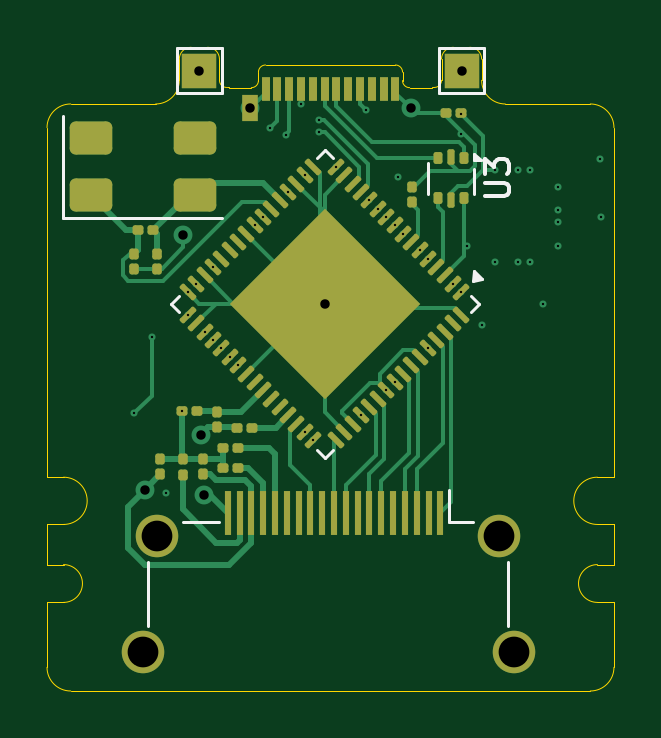
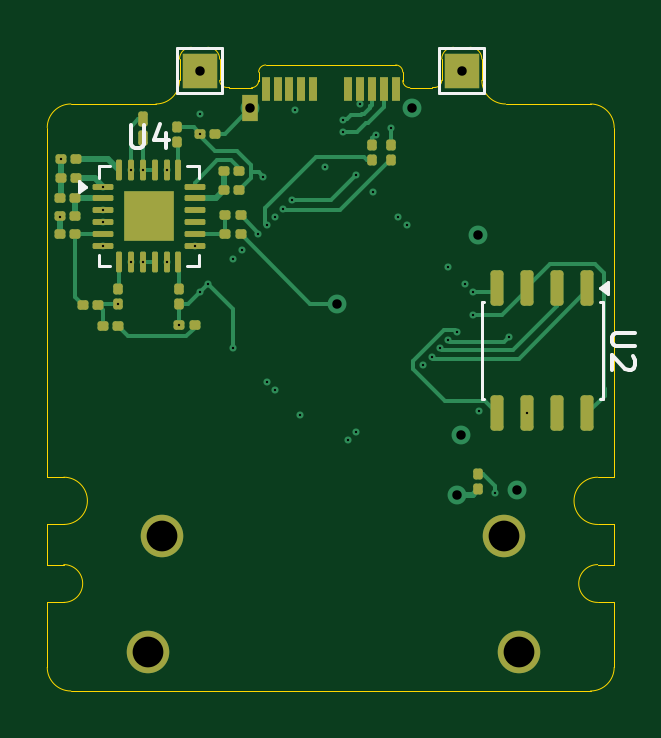
Circuit board: 11 layer files. Board 24.0 x 27.3 mm.
- bottom_copper: Expansion_Card_Retrofit-B_Cu.gbr (18160 bytes)
- bottom_mask: Expansion_Card_Retrofit-B_Mask.gbr (4893 bytes)
- bottom_silk: Expansion_Card_Retrofit-B_Silkscreen.gbr (3767 bytes)
- outline: Expansion_Card_Retrofit-Edge_Cuts.gbr (3609 bytes)
- top_copper: Expansion_Card_Retrofit-F_Cu.gbr (25091 bytes)
- top_mask: Expansion_Card_Retrofit-F_Mask.gbr (6425 bytes)
- top_silk: Expansion_Card_Retrofit-F_Silkscreen.gbr (3477 bytes)
- inner_copper: Expansion_Card_Retrofit-In1_Cu.gbr (96261 bytes)
- inner_copper: Expansion_Card_Retrofit-In2_Cu.gbr (8995 bytes)
- drill: Expansion_Card_Retrofit-NPTH.drl (269 bytes)
- drill: Expansion_Card_Retrofit-PTH.drl (1599 bytes)

=== bottom_copper: Expansion_Card_Retrofit-B_Cu.gbr (18160 bytes, source omitted) ===
=== bottom_mask: Expansion_Card_Retrofit-B_Mask.gbr ===
%TF.GenerationSoftware,KiCad,Pcbnew,9.0.6*%
%TF.CreationDate,2026-01-02T14:09:46+01:00*%
%TF.ProjectId,Expansion_Card_Retrofit,45787061-6e73-4696-9f6e-5f436172645f,X1*%
%TF.SameCoordinates,Original*%
%TF.FileFunction,Soldermask,Bot*%
%TF.FilePolarity,Negative*%
%FSLAX46Y46*%
G04 Gerber Fmt 4.6, Leading zero omitted, Abs format (unit mm)*
G04 Created by KiCad (PCBNEW 9.0.6) date 2026-01-02 14:09:46*
%MOMM*%
%LPD*%
G01*
G04 APERTURE LIST*
G04 Aperture macros list*
%AMRoundRect*
0 Rectangle with rounded corners*
0 $1 Rounding radius*
0 $2 $3 $4 $5 $6 $7 $8 $9 X,Y pos of 4 corners*
0 Add a 4 corners polygon primitive as box body*
4,1,4,$2,$3,$4,$5,$6,$7,$8,$9,$2,$3,0*
0 Add four circle primitives for the rounded corners*
1,1,$1+$1,$2,$3*
1,1,$1+$1,$4,$5*
1,1,$1+$1,$6,$7*
1,1,$1+$1,$8,$9*
0 Add four rect primitives between the rounded corners*
20,1,$1+$1,$2,$3,$4,$5,0*
20,1,$1+$1,$4,$5,$6,$7,0*
20,1,$1+$1,$6,$7,$8,$9,0*
20,1,$1+$1,$8,$9,$2,$3,0*%
G04 Aperture macros list end*
%ADD10RoundRect,0.062500X0.375000X0.062500X-0.375000X0.062500X-0.375000X-0.062500X0.375000X-0.062500X0*%
%ADD11RoundRect,0.062500X0.062500X0.375000X-0.062500X0.375000X-0.062500X-0.375000X0.062500X-0.375000X0*%
%ADD12R,2.100000X2.100000*%
%ADD13RoundRect,0.100000X-0.130000X-0.100000X0.130000X-0.100000X0.130000X0.100000X-0.130000X0.100000X0*%
%ADD14RoundRect,0.100000X0.130000X0.100000X-0.130000X0.100000X-0.130000X-0.100000X0.130000X-0.100000X0*%
%ADD15RoundRect,0.100000X0.100000X-0.217500X0.100000X0.217500X-0.100000X0.217500X-0.100000X-0.217500X0*%
%ADD16RoundRect,0.100000X-0.100000X0.130000X-0.100000X-0.130000X0.100000X-0.130000X0.100000X0.130000X0*%
%ADD17RoundRect,0.100000X0.100000X-0.130000X0.100000X0.130000X-0.100000X0.130000X-0.100000X-0.130000X0*%
%ADD18R,0.380000X1.000000*%
%ADD19R,0.700000X1.150000*%
%ADD20C,1.800000*%
%ADD21R,1.500000X1.500000*%
%ADD22RoundRect,0.137500X-0.137500X0.612500X-0.137500X-0.612500X0.137500X-0.612500X0.137500X0.612500X0*%
G04 APERTURE END LIST*
D10*
%TO.C,U4*%
X149637500Y-133200000D03*
X149637500Y-133700000D03*
X149637500Y-134200000D03*
X149637500Y-134700000D03*
X149637500Y-135200000D03*
X149637500Y-135700000D03*
D11*
X148950000Y-136387500D03*
X148450000Y-136387500D03*
X147950000Y-136387500D03*
X147450000Y-136387500D03*
X146950000Y-136387500D03*
X146450000Y-136387500D03*
D10*
X145762500Y-135700000D03*
X145762500Y-135200000D03*
X145762500Y-134700000D03*
X145762500Y-134200000D03*
X145762500Y-133700000D03*
X145762500Y-133200000D03*
D11*
X146450000Y-132512500D03*
X146950000Y-132512500D03*
X147450000Y-132512500D03*
X147950000Y-132512500D03*
X148450000Y-132512500D03*
X148950000Y-132512500D03*
D12*
X147700000Y-134450000D03*
%TD*%
D13*
%TO.C,R18*%
X143867500Y-132550000D03*
X144507500Y-132550000D03*
%TD*%
D14*
%TO.C,R17*%
X144507500Y-133350000D03*
X143867500Y-133350000D03*
%TD*%
%TO.C,R16*%
X151457500Y-135200000D03*
X150817500Y-135200000D03*
%TD*%
D13*
%TO.C,R15*%
X143817500Y-135200000D03*
X144457500Y-135200000D03*
%TD*%
D14*
%TO.C,R14*%
X151452500Y-134450000D03*
X150812500Y-134450000D03*
%TD*%
D13*
%TO.C,R13*%
X150817500Y-133700000D03*
X151457500Y-133700000D03*
%TD*%
D14*
%TO.C,R12*%
X150507500Y-138200000D03*
X149867500Y-138200000D03*
%TD*%
%TO.C,R11*%
X144457500Y-134400000D03*
X143817500Y-134400000D03*
%TD*%
D15*
%TO.C,R10*%
X147937500Y-131157500D03*
X147937500Y-130342500D03*
%TD*%
D16*
%TO.C,L4*%
X146487500Y-130680000D03*
X146487500Y-131320000D03*
%TD*%
D14*
%TO.C,L3*%
X151402500Y-132050000D03*
X150762500Y-132050000D03*
%TD*%
D17*
%TO.C,L2*%
X148987500Y-138170000D03*
X148987500Y-137530000D03*
%TD*%
%TO.C,L1*%
X146437500Y-138170000D03*
X146437500Y-137530000D03*
%TD*%
D14*
%TO.C,C7*%
X145520000Y-130950000D03*
X144880000Y-130950000D03*
%TD*%
%TO.C,C6*%
X151412500Y-132850000D03*
X150772500Y-132850000D03*
%TD*%
%TO.C,C5*%
X149657500Y-139100000D03*
X149017500Y-139100000D03*
%TD*%
%TO.C,C4*%
X146402500Y-139050000D03*
X145762500Y-139050000D03*
%TD*%
D18*
%TO.C,P2*%
X142750000Y-129050000D03*
X142250000Y-129050000D03*
X141750000Y-129050000D03*
X141250000Y-129050000D03*
X140750000Y-129050000D03*
X139250000Y-129050000D03*
X138750000Y-129050000D03*
X138250000Y-129050000D03*
X137750000Y-129050000D03*
X137250000Y-129050000D03*
D19*
X143420000Y-129890000D03*
%TD*%
D20*
%TO.C,J1*%
X132050000Y-152900000D03*
X132650000Y-148000000D03*
X147150000Y-148000000D03*
X147750000Y-152900000D03*
%TD*%
D21*
%TO.C,TP2*%
X134450000Y-128300000D03*
%TD*%
%TO.C,TP4*%
X145550000Y-128300000D03*
%TD*%
D16*
%TO.C,C8*%
X138250000Y-131430000D03*
X138250000Y-132070000D03*
%TD*%
%TO.C,C9*%
X137450000Y-131430000D03*
X137450000Y-132070000D03*
%TD*%
D22*
%TO.C,U2*%
X129145000Y-137500000D03*
X130415000Y-137500000D03*
X131685000Y-137500000D03*
X132955000Y-137500000D03*
X132955000Y-142800000D03*
X131685000Y-142800000D03*
X130415000Y-142800000D03*
X129145000Y-142800000D03*
%TD*%
D16*
%TO.C,R3*%
X133750000Y-145380000D03*
X133750000Y-146020000D03*
%TD*%
M02*

=== bottom_silk: Expansion_Card_Retrofit-B_Silkscreen.gbr ===
%TF.GenerationSoftware,KiCad,Pcbnew,9.0.6*%
%TF.CreationDate,2026-01-02T14:09:46+01:00*%
%TF.ProjectId,Expansion_Card_Retrofit,45787061-6e73-4696-9f6e-5f436172645f,X1*%
%TF.SameCoordinates,Original*%
%TF.FileFunction,Legend,Bot*%
%TF.FilePolarity,Positive*%
%FSLAX46Y46*%
G04 Gerber Fmt 4.6, Leading zero omitted, Abs format (unit mm)*
G04 Created by KiCad (PCBNEW 9.0.6) date 2026-01-02 14:09:46*
%MOMM*%
%LPD*%
G01*
G04 APERTURE LIST*
%ADD10C,0.150000*%
%ADD11C,0.120000*%
G04 APERTURE END LIST*
D10*
X148461904Y-130574819D02*
X148461904Y-131384342D01*
X148461904Y-131384342D02*
X148414285Y-131479580D01*
X148414285Y-131479580D02*
X148366666Y-131527200D01*
X148366666Y-131527200D02*
X148271428Y-131574819D01*
X148271428Y-131574819D02*
X148080952Y-131574819D01*
X148080952Y-131574819D02*
X147985714Y-131527200D01*
X147985714Y-131527200D02*
X147938095Y-131479580D01*
X147938095Y-131479580D02*
X147890476Y-131384342D01*
X147890476Y-131384342D02*
X147890476Y-130574819D01*
X146985714Y-130908152D02*
X146985714Y-131574819D01*
X147223809Y-130527200D02*
X147461904Y-131241485D01*
X147461904Y-131241485D02*
X146842857Y-131241485D01*
X127104819Y-139388095D02*
X127914342Y-139388095D01*
X127914342Y-139388095D02*
X128009580Y-139435714D01*
X128009580Y-139435714D02*
X128057200Y-139483333D01*
X128057200Y-139483333D02*
X128104819Y-139578571D01*
X128104819Y-139578571D02*
X128104819Y-139769047D01*
X128104819Y-139769047D02*
X128057200Y-139864285D01*
X128057200Y-139864285D02*
X128009580Y-139911904D01*
X128009580Y-139911904D02*
X127914342Y-139959523D01*
X127914342Y-139959523D02*
X127104819Y-139959523D01*
X127200057Y-140388095D02*
X127152438Y-140435714D01*
X127152438Y-140435714D02*
X127104819Y-140530952D01*
X127104819Y-140530952D02*
X127104819Y-140769047D01*
X127104819Y-140769047D02*
X127152438Y-140864285D01*
X127152438Y-140864285D02*
X127200057Y-140911904D01*
X127200057Y-140911904D02*
X127295295Y-140959523D01*
X127295295Y-140959523D02*
X127390533Y-140959523D01*
X127390533Y-140959523D02*
X127533390Y-140911904D01*
X127533390Y-140911904D02*
X128104819Y-140340476D01*
X128104819Y-140340476D02*
X128104819Y-140959523D01*
D11*
%TO.C,U4*%
X149810000Y-132340000D02*
X149335000Y-132340000D01*
X149810000Y-132815000D02*
X149810000Y-132340000D01*
X149810000Y-136560000D02*
X149810000Y-136085000D01*
X149335000Y-136560000D02*
X149810000Y-136560000D01*
X146065000Y-132340000D02*
X145590000Y-132340000D01*
X145590000Y-132340000D02*
X145590000Y-132815000D01*
X145590000Y-136085000D02*
X145590000Y-136560000D01*
X145590000Y-136560000D02*
X146065000Y-136560000D01*
X150670000Y-133440000D02*
X150340000Y-133200000D01*
X150670000Y-132960000D01*
X150670000Y-133440000D01*
G36*
X150670000Y-133440000D02*
G01*
X150340000Y-133200000D01*
X150670000Y-132960000D01*
X150670000Y-133440000D01*
G37*
%TO.C,TP2*%
X133500000Y-127350000D02*
X133500000Y-129250000D01*
X133500000Y-129250000D02*
X135400000Y-129250000D01*
X135400000Y-127350000D02*
X133500000Y-127350000D01*
X135400000Y-129250000D02*
X135400000Y-127350000D01*
%TO.C,TP4*%
X144600000Y-127350000D02*
X144600000Y-129250000D01*
X144600000Y-129250000D02*
X146500000Y-129250000D01*
X146500000Y-127350000D02*
X144600000Y-127350000D01*
X146500000Y-129250000D02*
X146500000Y-127350000D01*
%TO.C,U2*%
X128490000Y-138090000D02*
X128490000Y-142210000D01*
X128490000Y-142210000D02*
X128610000Y-142210000D01*
X128610000Y-138090000D02*
X128490000Y-138090000D01*
X133490000Y-142210000D02*
X133610000Y-142210000D01*
X133610000Y-138090000D02*
X133490000Y-138090000D01*
X133610000Y-142210000D02*
X133610000Y-138090000D01*
X128600000Y-137490000D02*
X128270000Y-137730000D01*
X128270000Y-137250000D01*
X128600000Y-137490000D01*
G36*
X128600000Y-137490000D02*
G01*
X128270000Y-137730000D01*
X128270000Y-137250000D01*
X128600000Y-137490000D01*
G37*
%TD*%
M02*

=== outline: Expansion_Card_Retrofit-Edge_Cuts.gbr ===
%TF.GenerationSoftware,KiCad,Pcbnew,9.0.6*%
%TF.CreationDate,2026-01-02T14:09:46+01:00*%
%TF.ProjectId,Expansion_Card_Retrofit,45787061-6e73-4696-9f6e-5f436172645f,X1*%
%TF.SameCoordinates,Original*%
%TF.FileFunction,Profile,NP*%
%FSLAX46Y46*%
G04 Gerber Fmt 4.6, Leading zero omitted, Abs format (unit mm)*
G04 Created by KiCad (PCBNEW 9.0.6) date 2026-01-02 14:09:46*
%MOMM*%
%LPD*%
G01*
G04 APERTURE LIST*
%TA.AperFunction,Profile*%
%ADD10C,0.050000*%
%TD*%
G04 APERTURE END LIST*
D10*
X144700000Y-128700000D02*
G75*
G02*
X144400000Y-129000000I-300000J0D01*
G01*
X144300000Y-129000000D02*
X144400000Y-129000000D01*
X135600000Y-129000000D02*
G75*
G02*
X135300000Y-128700000I0J300000D01*
G01*
X147400000Y-129700000D02*
X151000000Y-129700000D01*
X145900000Y-127300000D02*
G75*
G02*
X146400000Y-127800000I0J-500000D01*
G01*
X151300000Y-150800000D02*
G75*
G02*
X151300000Y-149200000I0J800000D01*
G01*
X133600000Y-128700000D02*
X133600000Y-127800000D01*
X152000000Y-153550000D02*
X152000000Y-150800000D01*
X128700000Y-145500000D02*
X128000000Y-145500000D01*
X128000000Y-149200000D02*
X128000000Y-147500000D01*
X151300000Y-150800000D02*
X152000000Y-150800000D01*
X135300000Y-128700000D02*
X135300000Y-127800000D01*
X151300000Y-149200000D02*
X152000000Y-149200000D01*
X151000000Y-129700000D02*
G75*
G02*
X152000000Y-130700000I0J-1000000D01*
G01*
X146400000Y-128700000D02*
X146400000Y-127800000D01*
X128000000Y-130700000D02*
G75*
G02*
X129000000Y-129700000I1000000J0D01*
G01*
X152000000Y-145500000D02*
X152000000Y-130700000D01*
X147400000Y-129700000D02*
G75*
G02*
X146400000Y-128700000I0J1000000D01*
G01*
X128700000Y-149200000D02*
X128000000Y-149200000D01*
X144700000Y-127800000D02*
G75*
G02*
X145200000Y-127300000I500000J0D01*
G01*
X132600000Y-129700000D02*
X129000000Y-129700000D01*
X134800000Y-127300000D02*
G75*
G02*
X135300000Y-127800000I0J-500000D01*
G01*
X144700000Y-128700000D02*
X144700000Y-127800000D01*
X151300000Y-147500000D02*
G75*
G02*
X151300000Y-145500000I0J1000000D01*
G01*
X135600000Y-129000000D02*
X135700000Y-129000000D01*
X152000000Y-153550000D02*
G75*
G02*
X151000000Y-154550000I-1000000J0D01*
G01*
X128000000Y-150800000D02*
X128000000Y-153550000D01*
X145900000Y-127300000D02*
X145200000Y-127300000D01*
X128000000Y-150800000D02*
X128700000Y-150800000D01*
X151300000Y-145500000D02*
X152000000Y-145500000D01*
X152000000Y-149200000D02*
X152000000Y-147500000D01*
X134800000Y-127300000D02*
X134100000Y-127300000D01*
X133600000Y-127800000D02*
G75*
G02*
X134100000Y-127300000I500000J0D01*
G01*
X128000000Y-145500000D02*
X128000000Y-130700000D01*
X128700000Y-145500000D02*
G75*
G02*
X128700000Y-147500000I0J-1000000D01*
G01*
X128700000Y-147500000D02*
X128000000Y-147500000D01*
X129000000Y-154550000D02*
G75*
G02*
X128000000Y-153550000I0J1000000D01*
G01*
X133600000Y-128700000D02*
G75*
G02*
X132600000Y-129700000I-1000000J0D01*
G01*
X151300000Y-147500000D02*
X152000000Y-147500000D01*
X151000000Y-154550000D02*
X129000000Y-154550000D01*
X128700000Y-149200000D02*
G75*
G02*
X128700000Y-150800000I0J-800000D01*
G01*
%TO.C,P2*%
X136650000Y-129010000D02*
X135700000Y-129010000D01*
X136950000Y-128350000D02*
X136950000Y-128710000D01*
X137250000Y-128050000D02*
X142750000Y-128050000D01*
X143050000Y-128350000D02*
X143050000Y-128710000D01*
X143350000Y-129010000D02*
X144300000Y-129010000D01*
X136950000Y-128350000D02*
G75*
G02*
X137250000Y-128050000I300000J0D01*
G01*
X136950000Y-128710000D02*
G75*
G02*
X136650000Y-129010000I-300000J0D01*
G01*
X142750000Y-128050000D02*
G75*
G02*
X143050000Y-128350000I0J-300000D01*
G01*
X143350000Y-129010000D02*
G75*
G02*
X143050000Y-128710000I0J300000D01*
G01*
%TD*%
M02*

=== top_copper: Expansion_Card_Retrofit-F_Cu.gbr (25091 bytes, source omitted) ===
=== top_mask: Expansion_Card_Retrofit-F_Mask.gbr ===
%TF.GenerationSoftware,KiCad,Pcbnew,9.0.6*%
%TF.CreationDate,2026-01-02T14:09:46+01:00*%
%TF.ProjectId,Expansion_Card_Retrofit,45787061-6e73-4696-9f6e-5f436172645f,X1*%
%TF.SameCoordinates,Original*%
%TF.FileFunction,Soldermask,Top*%
%TF.FilePolarity,Negative*%
%FSLAX46Y46*%
G04 Gerber Fmt 4.6, Leading zero omitted, Abs format (unit mm)*
G04 Created by KiCad (PCBNEW 9.0.6) date 2026-01-02 14:09:46*
%MOMM*%
%LPD*%
G01*
G04 APERTURE LIST*
G04 Aperture macros list*
%AMRoundRect*
0 Rectangle with rounded corners*
0 $1 Rounding radius*
0 $2 $3 $4 $5 $6 $7 $8 $9 X,Y pos of 4 corners*
0 Add a 4 corners polygon primitive as box body*
4,1,4,$2,$3,$4,$5,$6,$7,$8,$9,$2,$3,0*
0 Add four circle primitives for the rounded corners*
1,1,$1+$1,$2,$3*
1,1,$1+$1,$4,$5*
1,1,$1+$1,$6,$7*
1,1,$1+$1,$8,$9*
0 Add four rect primitives between the rounded corners*
20,1,$1+$1,$2,$3,$4,$5,0*
20,1,$1+$1,$4,$5,$6,$7,0*
20,1,$1+$1,$6,$7,$8,$9,0*
20,1,$1+$1,$8,$9,$2,$3,0*%
%AMRotRect*
0 Rectangle, with rotation*
0 The origin of the aperture is its center*
0 $1 length*
0 $2 width*
0 $3 Rotation angle, in degrees counterclockwise*
0 Add horizontal line*
21,1,$1,$2,0,0,$3*%
G04 Aperture macros list end*
%ADD10R,1.500000X1.500000*%
%ADD11R,0.380000X1.000000*%
%ADD12R,0.700000X1.150000*%
%ADD13RoundRect,0.100000X0.100000X-0.130000X0.100000X0.130000X-0.100000X0.130000X-0.100000X-0.130000X0*%
%ADD14RoundRect,0.100000X0.130000X0.100000X-0.130000X0.100000X-0.130000X-0.100000X0.130000X-0.100000X0*%
%ADD15RoundRect,0.100000X-0.100000X0.130000X-0.100000X-0.130000X0.100000X-0.130000X0.100000X0.130000X0*%
%ADD16R,0.300000X1.900000*%
%ADD17C,1.800000*%
%ADD18RoundRect,0.062500X0.203293X0.291682X-0.291682X-0.203293X-0.203293X-0.291682X0.291682X0.203293X0*%
%ADD19RoundRect,0.062500X-0.203293X0.291682X-0.291682X0.203293X0.203293X-0.291682X0.291682X-0.203293X0*%
%ADD20RotRect,5.700000X5.700000X225.000000*%
%ADD21RoundRect,0.093750X-0.093750X0.156250X-0.093750X-0.156250X0.093750X-0.156250X0.093750X0.156250X0*%
%ADD22RoundRect,0.075000X-0.075000X0.250000X-0.075000X-0.250000X0.075000X-0.250000X0.075000X0.250000X0*%
%ADD23RoundRect,0.249999X-0.650001X-0.450001X0.650001X-0.450001X0.650001X0.450001X-0.650001X0.450001X0*%
%ADD24RoundRect,0.100000X-0.130000X-0.100000X0.130000X-0.100000X0.130000X0.100000X-0.130000X0.100000X0*%
G04 APERTURE END LIST*
D10*
%TO.C,TP3*%
X145550000Y-128300000D03*
%TD*%
%TO.C,TP1*%
X134450000Y-128300000D03*
%TD*%
D11*
%TO.C,P2*%
X137250000Y-129050000D03*
X137750000Y-129050000D03*
X138250000Y-129050000D03*
X138750000Y-129050000D03*
X139250000Y-129050000D03*
X139750000Y-129050000D03*
X140250000Y-129050000D03*
X140750000Y-129050000D03*
X141250000Y-129050000D03*
X141750000Y-129050000D03*
X142250000Y-129050000D03*
X142750000Y-129050000D03*
D12*
X136580000Y-129890000D03*
%TD*%
D13*
%TO.C,C10*%
X132650000Y-136670000D03*
X132650000Y-136030000D03*
%TD*%
D14*
%TO.C,C1*%
X145520000Y-130100000D03*
X144880000Y-130100000D03*
%TD*%
D13*
%TO.C,R1*%
X143450000Y-133850000D03*
X143450000Y-133210000D03*
%TD*%
D14*
%TO.C,R6*%
X136090000Y-145100000D03*
X135450000Y-145100000D03*
%TD*%
D15*
%TO.C,C2*%
X132800000Y-144730000D03*
X132800000Y-145370000D03*
%TD*%
%TO.C,R8*%
X135200000Y-142730000D03*
X135200000Y-143370000D03*
%TD*%
%TO.C,C3*%
X134620000Y-144730000D03*
X134620000Y-145370000D03*
%TD*%
D16*
%TO.C,J1*%
X144650000Y-147000000D03*
X144150000Y-147000000D03*
X143650000Y-147000000D03*
X143150000Y-147000000D03*
X142650000Y-147000000D03*
X142150000Y-147000000D03*
X141650000Y-147000000D03*
X141150000Y-147000000D03*
X140650000Y-147000000D03*
X140150000Y-147000000D03*
X139650000Y-147000000D03*
X139150000Y-147000000D03*
X138650000Y-147000000D03*
X138150000Y-147000000D03*
X137650000Y-147000000D03*
X137150000Y-147000000D03*
X136650000Y-147000000D03*
X136150000Y-147000000D03*
X135650000Y-147000000D03*
D17*
X132050000Y-152900000D03*
X132650000Y-148000000D03*
X147150000Y-148000000D03*
X147750000Y-152900000D03*
%TD*%
D18*
%TO.C,U1*%
X145539437Y-137663864D03*
X145185883Y-137310311D03*
X144832330Y-136956757D03*
X144478777Y-136603204D03*
X144125223Y-136249651D03*
X143771670Y-135896097D03*
X143418116Y-135542544D03*
X143064563Y-135188990D03*
X142711010Y-134835437D03*
X142357456Y-134481884D03*
X142003903Y-134128330D03*
X141650349Y-133774777D03*
X141296796Y-133421223D03*
X140943243Y-133067670D03*
X140589689Y-132714117D03*
X140236136Y-132360563D03*
D19*
X139263864Y-132360563D03*
X138910311Y-132714117D03*
X138556757Y-133067670D03*
X138203204Y-133421223D03*
X137849651Y-133774777D03*
X137496097Y-134128330D03*
X137142544Y-134481884D03*
X136788990Y-134835437D03*
X136435437Y-135188990D03*
X136081884Y-135542544D03*
X135728330Y-135896097D03*
X135374777Y-136249651D03*
X135021223Y-136603204D03*
X134667670Y-136956757D03*
X134314117Y-137310311D03*
X133960563Y-137663864D03*
D18*
X133960563Y-138636136D03*
X134314117Y-138989689D03*
X134667670Y-139343243D03*
X135021223Y-139696796D03*
X135374777Y-140050349D03*
X135728330Y-140403903D03*
X136081884Y-140757456D03*
X136435437Y-141111010D03*
X136788990Y-141464563D03*
X137142544Y-141818116D03*
X137496097Y-142171670D03*
X137849651Y-142525223D03*
X138203204Y-142878777D03*
X138556757Y-143232330D03*
X138910311Y-143585883D03*
X139263864Y-143939437D03*
D19*
X140236136Y-143939437D03*
X140589689Y-143585883D03*
X140943243Y-143232330D03*
X141296796Y-142878777D03*
X141650349Y-142525223D03*
X142003903Y-142171670D03*
X142357456Y-141818116D03*
X142711010Y-141464563D03*
X143064563Y-141111010D03*
X143418116Y-140757456D03*
X143771670Y-140403903D03*
X144125223Y-140050349D03*
X144478777Y-139696796D03*
X144832330Y-139343243D03*
X145185883Y-138989689D03*
X145539437Y-138636136D03*
D20*
X139750000Y-138150000D03*
%TD*%
D21*
%TO.C,U3*%
X145637500Y-132000000D03*
D22*
X145100000Y-131925000D03*
D21*
X144562500Y-132000000D03*
X144562500Y-133700000D03*
D22*
X145100000Y-133775000D03*
D21*
X145637500Y-133700000D03*
%TD*%
D15*
%TO.C,R4*%
X133750000Y-144750000D03*
X133750000Y-145390000D03*
%TD*%
D23*
%TO.C,Y1*%
X129850000Y-133550000D03*
X134250000Y-133550000D03*
X134250000Y-131150000D03*
X129850000Y-131150000D03*
%TD*%
D14*
%TO.C,R2*%
X136670000Y-143400000D03*
X136030000Y-143400000D03*
%TD*%
D13*
%TO.C,C11*%
X131700000Y-136670000D03*
X131700000Y-136030000D03*
%TD*%
D14*
%TO.C,R9*%
X132490000Y-135050000D03*
X131850000Y-135050000D03*
%TD*%
%TO.C,R5*%
X136090000Y-144250000D03*
X135450000Y-144250000D03*
%TD*%
D24*
%TO.C,R7*%
X133710000Y-142700000D03*
X134350000Y-142700000D03*
%TD*%
M02*

=== top_silk: Expansion_Card_Retrofit-F_Silkscreen.gbr ===
%TF.GenerationSoftware,KiCad,Pcbnew,9.0.6*%
%TF.CreationDate,2026-01-02T14:09:45+01:00*%
%TF.ProjectId,Expansion_Card_Retrofit,45787061-6e73-4696-9f6e-5f436172645f,X1*%
%TF.SameCoordinates,Original*%
%TF.FileFunction,Legend,Top*%
%TF.FilePolarity,Positive*%
%FSLAX46Y46*%
G04 Gerber Fmt 4.6, Leading zero omitted, Abs format (unit mm)*
G04 Created by KiCad (PCBNEW 9.0.6) date 2026-01-02 14:09:45*
%MOMM*%
%LPD*%
G01*
G04 APERTURE LIST*
%ADD10C,0.150000*%
%ADD11C,0.120000*%
G04 APERTURE END LIST*
D10*
X146554819Y-133611904D02*
X147364342Y-133611904D01*
X147364342Y-133611904D02*
X147459580Y-133564285D01*
X147459580Y-133564285D02*
X147507200Y-133516666D01*
X147507200Y-133516666D02*
X147554819Y-133421428D01*
X147554819Y-133421428D02*
X147554819Y-133230952D01*
X147554819Y-133230952D02*
X147507200Y-133135714D01*
X147507200Y-133135714D02*
X147459580Y-133088095D01*
X147459580Y-133088095D02*
X147364342Y-133040476D01*
X147364342Y-133040476D02*
X146554819Y-133040476D01*
X146554819Y-132659523D02*
X146554819Y-132040476D01*
X146554819Y-132040476D02*
X146935771Y-132373809D01*
X146935771Y-132373809D02*
X146935771Y-132230952D01*
X146935771Y-132230952D02*
X146983390Y-132135714D01*
X146983390Y-132135714D02*
X147031009Y-132088095D01*
X147031009Y-132088095D02*
X147126247Y-132040476D01*
X147126247Y-132040476D02*
X147364342Y-132040476D01*
X147364342Y-132040476D02*
X147459580Y-132088095D01*
X147459580Y-132088095D02*
X147507200Y-132135714D01*
X147507200Y-132135714D02*
X147554819Y-132230952D01*
X147554819Y-132230952D02*
X147554819Y-132516666D01*
X147554819Y-132516666D02*
X147507200Y-132611904D01*
X147507200Y-132611904D02*
X147459580Y-132659523D01*
D11*
%TO.C,TP3*%
X144600000Y-127350000D02*
X146500000Y-127350000D01*
X144600000Y-129250000D02*
X144600000Y-127350000D01*
X146500000Y-127350000D02*
X146500000Y-129250000D01*
X146500000Y-129250000D02*
X144600000Y-129250000D01*
%TO.C,TP1*%
X133500000Y-127350000D02*
X135400000Y-127350000D01*
X133500000Y-129250000D02*
X133500000Y-127350000D01*
X135400000Y-127350000D02*
X135400000Y-129250000D01*
X135400000Y-129250000D02*
X133500000Y-129250000D01*
%TO.C,J1*%
X132280000Y-151800000D02*
X132280000Y-149100000D01*
X133750000Y-147380000D02*
X135300000Y-147380000D01*
X145000000Y-146050000D02*
X145000000Y-147380000D01*
X145000000Y-147380000D02*
X146050000Y-147380000D01*
X147520000Y-149100000D02*
X147520000Y-151800000D01*
%TO.C,U1*%
X133230475Y-138150000D02*
X133566351Y-137814124D01*
X133566351Y-138485876D02*
X133230475Y-138150000D01*
X139414124Y-131966351D02*
X139750000Y-131630475D01*
X139750000Y-131630475D02*
X140085876Y-131966351D01*
X139750000Y-144669525D02*
X139414124Y-144333649D01*
X140085876Y-144333649D02*
X139750000Y-144669525D01*
X145933649Y-137814124D02*
X146269525Y-138150000D01*
X146269525Y-138150000D02*
X145933649Y-138485876D01*
X146418017Y-137124695D02*
X146014966Y-137188335D01*
X146078606Y-136785284D01*
X146418017Y-137124695D01*
G36*
X146418017Y-137124695D02*
G01*
X146014966Y-137188335D01*
X146078606Y-136785284D01*
X146418017Y-137124695D01*
G37*
%TO.C,U3*%
X144110000Y-133500000D02*
X144110000Y-132200000D01*
X146090000Y-133500000D02*
X146090000Y-132450000D01*
X146370000Y-132080000D02*
X146090000Y-132080000D01*
X146090000Y-131800000D01*
X146370000Y-132080000D01*
G36*
X146370000Y-132080000D02*
G01*
X146090000Y-132080000D01*
X146090000Y-131800000D01*
X146370000Y-132080000D01*
G37*
%TO.C,Y1*%
X128690000Y-130190000D02*
X128690000Y-134510000D01*
X128690000Y-134510000D02*
X135410000Y-134510000D01*
%TD*%
M02*

=== inner_copper: Expansion_Card_Retrofit-In1_Cu.gbr (96261 bytes, source omitted) ===
=== inner_copper: Expansion_Card_Retrofit-In2_Cu.gbr (8995 bytes, source omitted) ===
=== drill: Expansion_Card_Retrofit-NPTH.drl ===
M48
; DRILL file {KiCad 9.0.6} date 2026-01-02T14:09:39+0100
; FORMAT={-:-/ absolute / metric / decimal}
; #@! TF.CreationDate,2026-01-02T14:09:39+01:00
; #@! TF.GenerationSoftware,Kicad,Pcbnew,9.0.6
; #@! TF.FileFunction,NonPlated,1,4,NPTH
FMAT,2
METRIC
%
G90
G05
M30

=== drill: Expansion_Card_Retrofit-PTH.drl ===
M48
; DRILL file {KiCad 9.0.6} date 2026-01-02T14:09:39+0100
; FORMAT={-:-/ absolute / metric / decimal}
; #@! TF.CreationDate,2026-01-02T14:09:39+01:00
; #@! TF.GenerationSoftware,Kicad,Pcbnew,9.0.6
; #@! TF.FileFunction,Plated,1,4,PTH
FMAT,2
METRIC
; #@! TA.AperFunction,Plated,PTH,ViaDrill
T1C0.100
; #@! TA.AperFunction,Plated,PTH,ViaDrill
T2C0.400
; #@! TA.AperFunction,Plated,PTH,ComponentDrill
T3C1.300
%
G90
G05
T1
X131.7Y-142.8
X132.45Y-139.55
X133.05Y-146.15
X133.71Y-142.7
X133.961Y-137.664
X133.961Y-138.636
X134.314Y-137.31
X134.668Y-139.343
X135.021Y-136.603
X135.021Y-139.697
X135.375Y-140.05
X135.728Y-140.404
X136.082Y-140.757
X136.789Y-134.835
X137.143Y-134.482
X137.45Y-130.7
X138.1Y-131.0
X138.203Y-133.421
X138.75Y-129.712
X138.91Y-132.714
X138.91Y-143.586
X139.264Y-143.939
X139.5Y-130.376
X139.5Y-130.9
X140.236Y-132.361
X141.297Y-142.879
X141.5Y-129.95
X141.65Y-133.775
X142.004Y-134.128
X142.357Y-134.482
X142.357Y-141.818
X142.711Y-134.835
X142.711Y-141.465
X142.85Y-132.8
X143.065Y-135.189
X143.772Y-135.896
X144.125Y-136.25
X144.125Y-140.05
X145.186Y-137.31
X145.52Y-130.95
X145.535Y-130.115
X145.539Y-137.664
X145.762Y-135.7
X146.403Y-139.05
X146.95Y-132.512
X146.95Y-136.387
X147.95Y-132.512
X147.95Y-136.387
X148.45Y-132.512
X148.45Y-136.387
X148.987Y-138.17
X149.637Y-133.2
X149.637Y-134.2
X149.637Y-134.7
X149.637Y-135.7
X151.403Y-132.05
X151.452Y-134.5
T2
X132.135Y-146.035
X133.75Y-135.25
X134.45Y-128.3
X134.5Y-143.7
X134.65Y-146.25
X136.58Y-129.89
X139.75Y-138.15
X143.42Y-129.89
X145.55Y-128.3
T3
X132.05Y-152.9
X132.65Y-148.0
X147.15Y-148.0
X147.75Y-152.9
M30

